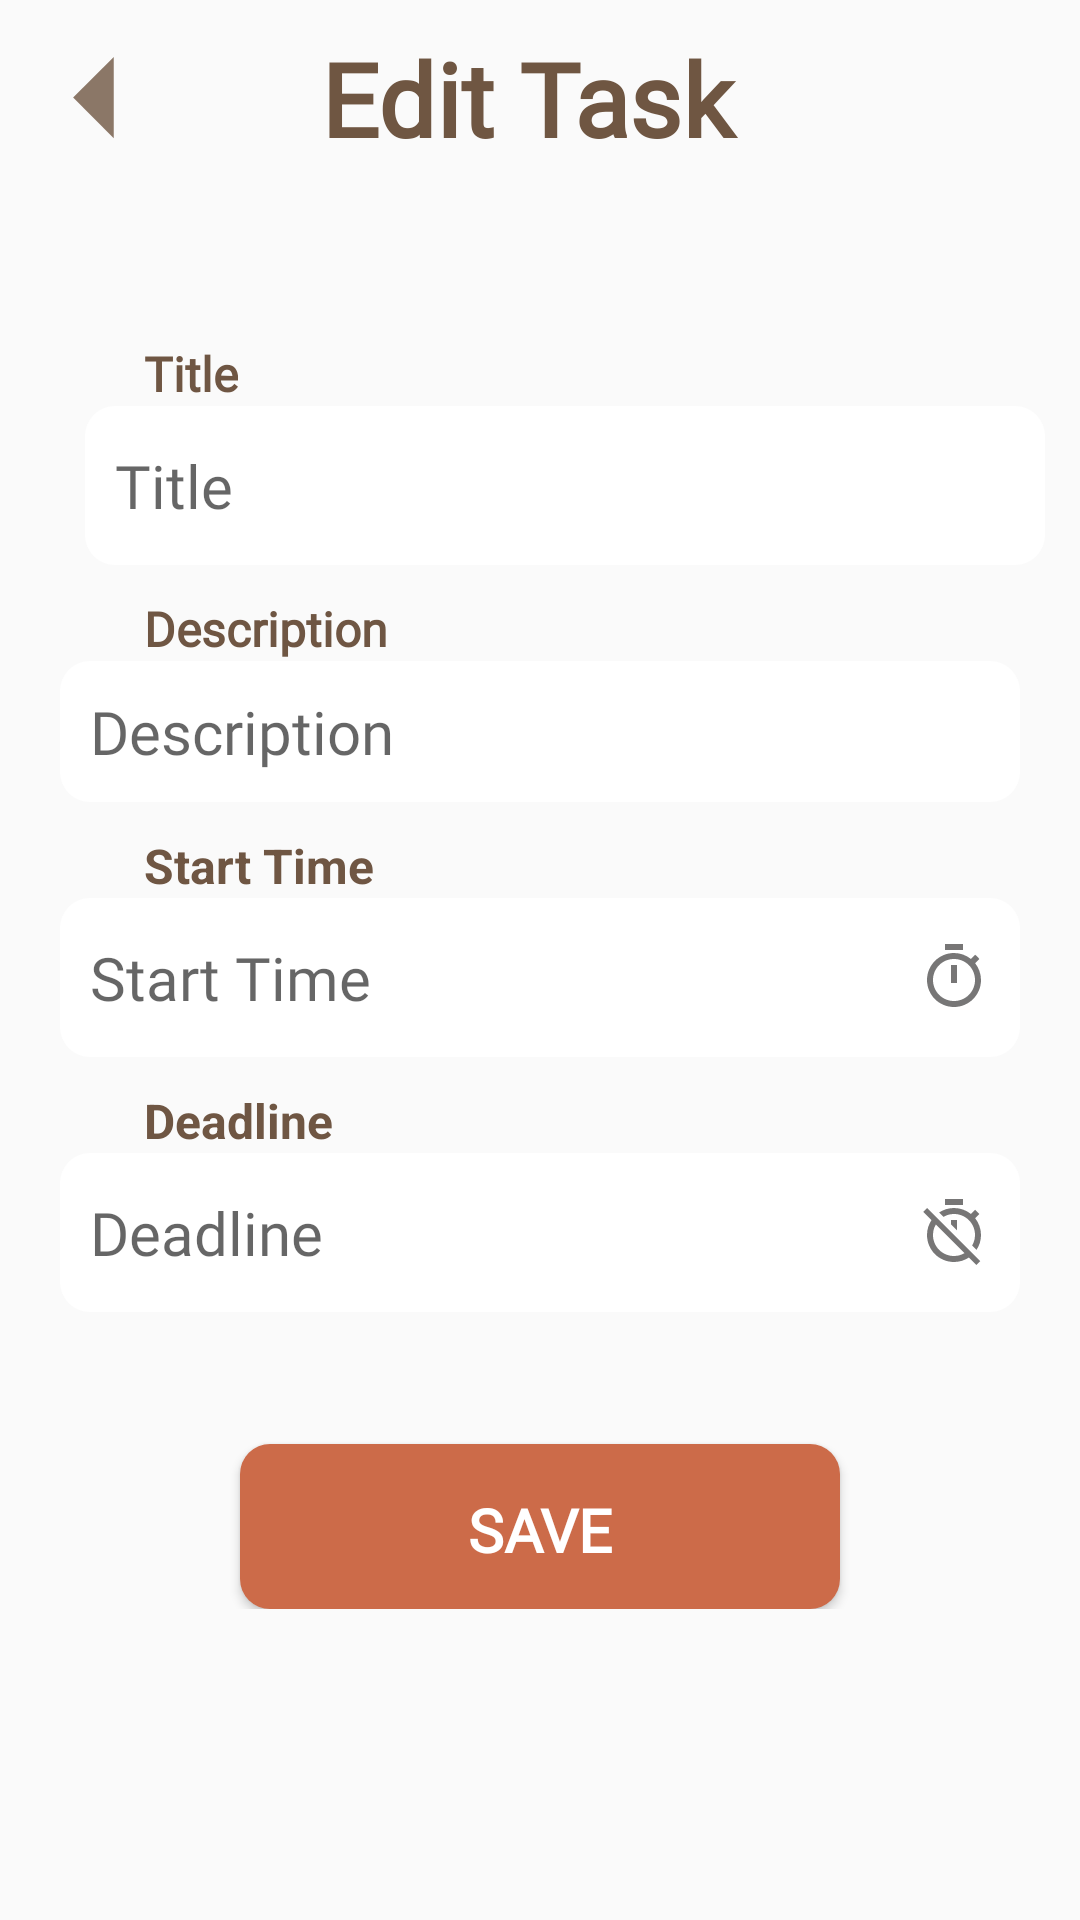

Produce the Android XML layout that renders to this screen, including the resource entries it uses.
<!-- AndroidManifest.xml: application theme Theme.DontSlack -->
<!-- res/layout/activity_to_dolist_edit_task_details.xml -->
<?xml version="1.0" encoding="utf-8"?>
<ScrollView xmlns:android="http://schemas.android.com/apk/res/android"
    xmlns:app="http://schemas.android.com/apk/res-auto"
    xmlns:tools="http://schemas.android.com/tools"
    android:layout_width="match_parent"
    android:layout_height="match_parent">

    <androidx.constraintlayout.widget.ConstraintLayout

        android:layout_width="match_parent"
        android:layout_height="wrap_content"
        tools:context=".ToDOListEditTaskDetails">

        <TextView
            android:id="@+id/textView7"
            android:layout_width="wrap_content"
            android:layout_height="wrap_content"
            android:layout_marginStart="144dp"
            android:layout_marginTop="10dp"
            android:layout_marginEnd="144dp"
            android:fontFamily="@font/oswald"
            android:text="Edit Task "
            android:textColor="#6f5642"
            android:textSize="34sp"
            android:textStyle="bold"
            app:layout_constraintEnd_toEndOf="parent"
            app:layout_constraintStart_toStartOf="parent"
            app:layout_constraintTop_toTopOf="parent" />

        <ImageView
            android:id="@+id/editDetailBackButton"
            android:layout_width="65dp"
            android:layout_height="65dp"
            app:layout_constraintStart_toStartOf="parent"
            app:layout_constraintTop_toTopOf="parent"
            app:srcCompat="@drawable/ic_back"
            android:contentDescription="@string/button"/>

        <Button
            android:id="@+id/saveEditTaskButton"
            android:layout_width="200dp"
            android:layout_height="55dp"
            android:layout_marginStart="104dp"
            android:layout_marginTop="44dp"
            android:layout_marginEnd="104dp"
            android:background="@drawable/btn_circle"
            android:backgroundTint="#CC6B49"
            android:drawableEnd="@drawable/ic_addbutton"
            android:fontFamily="@font/roboto"
            android:padding="15dp"
            android:text="Save"
            android:textColor="#FFFFFF"
            android:textSize="20sp"
            android:textStyle="bold"
            app:layout_constraintEnd_toEndOf="parent"
            app:layout_constraintStart_toStartOf="parent"
            app:layout_constraintTop_toBottomOf="@+id/editCurrentTaskDeadline" />

        <EditText
            android:id="@+id/editCurrentTaskStartTime"
            android:layout_width="320dp"
            android:layout_height="53dp"
            android:layout_marginStart="44dp"
            android:layout_marginTop="32dp"
            android:layout_marginEnd="44dp"
            android:autofillHints="Start Time"
            android:background="@drawable/custom_input"
            android:drawableEnd="@drawable/ic_time"
            android:ems="10"
            android:focusable="false"
            android:fontFamily="@font/roboto"
            android:hint="Start Time"
            android:inputType="datetime"
            android:padding="10dp"
            android:textColor="@android:color/black"
            android:textSize="20sp"
            app:layout_constraintEnd_toEndOf="parent"
            app:layout_constraintStart_toStartOf="parent"
            app:layout_constraintTop_toBottomOf="@+id/editCurrentTaskDescription" />

        <EditText
            android:id="@+id/editCurrentTaskDeadline"
            android:layout_width="320dp"
            android:layout_height="53dp"
            android:layout_marginStart="44dp"
            android:layout_marginTop="32dp"
            android:layout_marginEnd="44dp"
            android:autofillHints="Deadline"
            android:background="@drawable/custom_input"
            android:drawableEnd="@drawable/ic_deadline"
            android:ems="10"
            android:focusable="false"
            android:fontFamily="@font/roboto"
            android:hint="Deadline"
            android:inputType="datetime"
            android:padding="10dp"
            android:textColor="@android:color/black"
            android:textSize="20sp"
            app:layout_constraintEnd_toEndOf="parent"
            app:layout_constraintStart_toStartOf="parent"
            app:layout_constraintTop_toBottomOf="@+id/editCurrentTaskStartTime" />

        <EditText
            android:id="@+id/editCurrentTaskTitle"
            android:layout_width="320dp"
            android:layout_height="53dp"
            android:layout_marginStart="44dp"
            android:layout_marginTop="80dp"
            android:layout_marginEnd="44dp"
            android:autofillHints="Title"
            android:background="@drawable/custom_input"
            android:ems="10"
            android:fontFamily="@font/roboto"
            android:hint="Title"
            android:inputType="textLongMessage"
            android:padding="10dp"
            android:textColor="@android:color/black"
            android:textSize="20sp"
            android:textStyle="normal"
            app:layout_constraintEnd_toEndOf="parent"
            app:layout_constraintHorizontal_bias="0.333"
            app:layout_constraintStart_toStartOf="parent"
            app:layout_constraintTop_toBottomOf="@+id/textView7" />

        <EditText
            android:id="@+id/editCurrentTaskDescription"
            android:layout_width="320dp"
            android:layout_height="wrap_content"
            android:layout_marginStart="44dp"
            android:layout_marginTop="32dp"
            android:layout_marginEnd="44dp"
            android:autofillHints="Description"
            android:background="@drawable/custom_input"
            android:ems="10"
            android:fontFamily="@font/roboto"
            android:hint="Description"
            android:inputType="textMultiLine"
            android:padding="10dp"
            android:textColor="@android:color/black"
            android:textSize="20sp"
            app:layout_constraintEnd_toEndOf="parent"
            app:layout_constraintStart_toStartOf="parent"
            app:layout_constraintTop_toBottomOf="@+id/editCurrentTaskTitle" />

        <TextView
            android:id="@+id/textView31"
            android:layout_width="wrap_content"
            android:layout_height="wrap_content"
            android:layout_marginStart="48dp"
            android:fontFamily="@font/roboto"
            android:text="Title"
            android:textColor="#6f5643"
            android:textSize="16sp"
            android:textStyle="bold"
            app:layout_constraintBottom_toTopOf="@+id/editCurrentTaskTitle"
            app:layout_constraintStart_toStartOf="parent" />

        <TextView
            android:id="@+id/textView32"
            android:layout_width="wrap_content"
            android:layout_height="wrap_content"
            android:layout_marginStart="48dp"
            android:fontFamily="@font/roboto"
            android:text="Description"
            android:textColor="#6f5643"
            android:textSize="16sp"
            android:textStyle="bold"
            app:layout_constraintBottom_toTopOf="@+id/editCurrentTaskDescription"
            app:layout_constraintStart_toStartOf="parent" />

        <TextView
            android:id="@+id/textView33"
            android:layout_width="wrap_content"
            android:layout_height="wrap_content"
            android:layout_marginStart="48dp"
            android:text="Start Time"
            android:textColor="#6f5643"
            android:textSize="16sp"
            android:textStyle="bold"
            app:layout_constraintBottom_toTopOf="@+id/editCurrentTaskStartTime"
            app:layout_constraintStart_toStartOf="parent" />

        <TextView
            android:id="@+id/textView34"
            android:layout_width="wrap_content"
            android:layout_height="wrap_content"
            android:layout_marginStart="48dp"
            android:text="Deadline"
            android:textColor="#6f5643"
            android:textSize="16sp"
            android:textStyle="bold"
            app:layout_constraintBottom_toTopOf="@+id/editCurrentTaskDeadline"
            app:layout_constraintStart_toStartOf="parent" />

    </androidx.constraintlayout.widget.ConstraintLayout>
    </ScrollView>
<!-- resources referenced by this layout -->
<resources>
  <!-- drawable btn_circle (drawable) -->
  <?xml version="1.0" encoding="utf-8"?>
  <shape xmlns:android="http://schemas.android.com/apk/res/android">
  
      <stroke android:width="0dp"/>
      <solid android:color="#73BDA8"/>
      <corners android:radius="10dp" />
  </shape>
  <!-- drawable custom_input (drawable) -->
  <?xml version="1.0" encoding="utf-8"?>
  <selector xmlns:android="http://schemas.android.com/apk/res/android">
  
      <item android:state_enabled="true" android:state_focused="true">
          <shape android:shape = "rectangle">
              <solid android:color="@color/white"/>
              <corners android:radius="10dp"/>
  
          </shape>
      </item>
  
      <item android:state_enabled="true" >
          <shape android:shape = "rectangle">
              <solid android:color="@color/white"/>
              <corners android:radius="10dp"/>
  
          </shape>
      </item>
  </selector>
  <!-- drawable ic_back (drawable-anydpi) -->
  <vector xmlns:android="http://schemas.android.com/apk/res/android"
      android:width="24dp"
      android:height="24dp"
      android:viewportWidth="24"
      android:viewportHeight="24"
      android:tint="#6f5642"
      android:alpha="0.8"
      android:autoMirrored="true">
    <path
        android:fillColor="@android:color/white"
        android:pathData="M14,7l-5,5 5,5V7z"/>
  </vector>
  <!-- drawable ic_deadline (drawable-anydpi) -->
  <vector xmlns:android="http://schemas.android.com/apk/res/android"
      android:width="24dp"
      android:height="24dp"
      android:viewportWidth="24"
      android:viewportHeight="24"
      android:tint="#555454"
      android:alpha="0.8">
    <path
        android:fillColor="@android:color/white"
        android:pathData="M19.04,4.55l-1.42,1.42C16.07,4.74 14.12,4 12,4c-1.83,0 -3.53,0.55 -4.95,1.48l1.46,1.46C9.53,6.35 10.73,6 12,6c3.87,0 7,3.13 7,7 0,1.27 -0.35,2.47 -0.94,3.49l1.45,1.45C20.45,16.53 21,14.83 21,13c0,-2.12 -0.74,-4.07 -1.97,-5.61l1.42,-1.42 -1.41,-1.42zM15,1L9,1v2h6L15,1zM11,9.44l2,2L13,8h-2v1.44zM3.02,4L1.75,5.27 4.5,8.03C3.55,9.45 3,11.16 3,13c0,4.97 4.02,9 9,9 1.84,0 3.55,-0.55 4.98,-1.5l2.5,2.5 1.27,-1.27 -7.71,-7.71L3.02,4zM12,20c-3.87,0 -7,-3.13 -7,-7 0,-1.28 0.35,-2.48 0.95,-3.52l9.56,9.56c-1.03,0.61 -2.23,0.96 -3.51,0.96z"/>
  </vector>
  <!-- drawable ic_time (drawable-anydpi) -->
  <vector xmlns:android="http://schemas.android.com/apk/res/android"
      android:width="24dp"
      android:height="24dp"
      android:viewportWidth="24"
      android:viewportHeight="24"
      android:tint="#555454"
      android:alpha="0.8">
    <path
        android:fillColor="@android:color/white"
        android:pathData="M15,1L9,1v2h6L15,1zM11,14h2L13,8h-2v6zM19.03,7.39l1.42,-1.42c-0.43,-0.51 -0.9,-0.99 -1.41,-1.41l-1.42,1.42C16.07,4.74 14.12,4 12,4c-4.97,0 -9,4.03 -9,9s4.02,9 9,9 9,-4.03 9,-9c0,-2.12 -0.74,-4.07 -1.97,-5.61zM12,20c-3.87,0 -7,-3.13 -7,-7s3.13,-7 7,-7 7,3.13 7,7 -3.13,7 -7,7z"/>
  </vector>
  <string name="button">Button</string>
  <style name="Theme.DontSlack" parent="Theme.AppCompat.Light">
          
          <item name="colorPrimary">@color/purple_500</item>
          <item name="colorPrimaryVariant">#9B9B9C</item>
          <item name="colorOnPrimary">@color/white</item>
          
          <item name="colorSecondary">@color/teal_200</item>
          <item name="colorSecondaryVariant">@color/teal_700</item>
          <item name="colorOnSecondary">@color/black</item>
          
          <item name="android:statusBarColor" tools:targetApi="l">?attr/colorPrimaryVariant</item>
          
      </style>
  <color name="white">#FFFFFFFF</color>
  <color name="purple_500">#FF6200EE</color>
  <color name="teal_200">#FF03DAC5</color>
  <color name="teal_700">#FF018786</color>
  <color name="black">#FF000000</color>
</resources>
